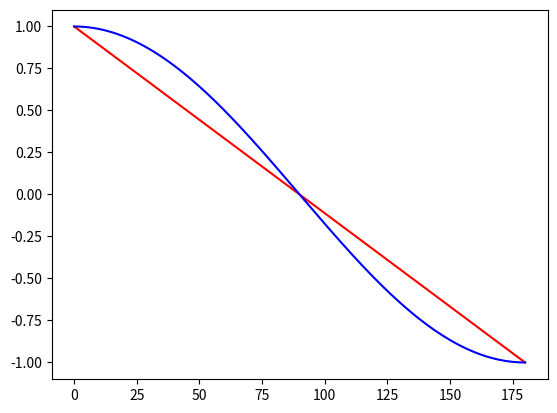

Reproduce this figure in Python.
import matplotlib.pyplot as plt
import math


abscisse = [i for i in range(181)]
ord1 = [(90 - i) / 90 for i in range(181)]
ord2 = [math.cos(i*2*math.pi/360) for i in range(181)]

plt.plot(abscisse, ord1, 'r-')
plt.plot(abscisse, ord2, 'b-')
plt.show()